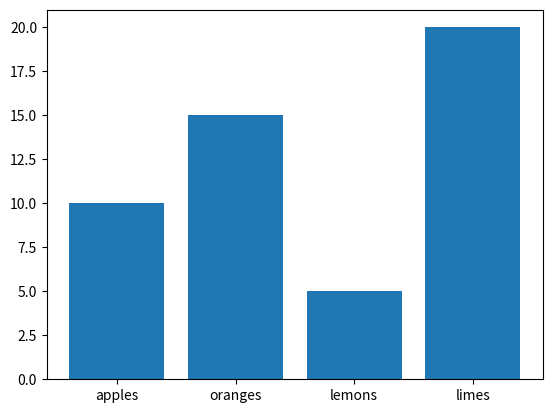

Recreate this plot in Python.
import matplotlib.pyplot as plt

data = {'apples': 10, 'oranges': 15, 'lemons': 5, 'limes': 20}
names = list(data.keys())
values = list(data.values())

fig, ax = plt.subplots()
ax.bar(names, values)
plt.show()